The GitHub repository NandoG1/deep-learning-project contains a labelled image folder "proc" with 38 categories: apple apple scab, apple black rot, apple cedar apple rust, apple healthy, blueberry healthy, cherry including sour powdery mildew, cherry including sour healthy, corn (maize) cercospora leaf spot gray leaf spot, corn common rust, corn northern leaf blight, corn healthy, grape black rot, grape esca black measles, grape leaf blight (isariopsis leaf spot), grape healthy, orange huanglongbing citrus greening, peach bacterial spot, peach healthy, bell pepper bacterial spot, bell pepper healthy, potato early blight, potato late blight, potato healthy, raspberry healthy, soybean healthy, squash powdery mildew, strawberry leaf scorch, strawberry healthy, tomato bacterial spot, tomato early blight, tomato late blight, tomato leaf mold, tomato septoria leaf spot, tomato spider mites two spotted spider mite, tomato target spot, tomato yellow leaf curl virus, tomato mosaic virus, tomato healthy. Examples follow, each with its label.

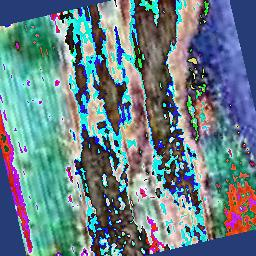
Label: corn northern leaf blight

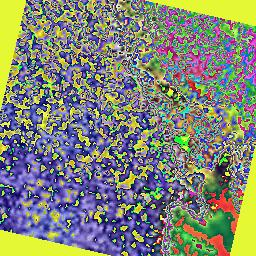
Label: tomato early blight

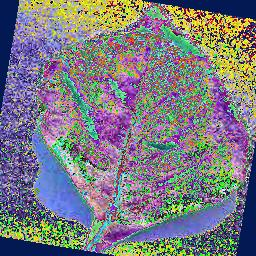
Label: bell pepper bacterial spot

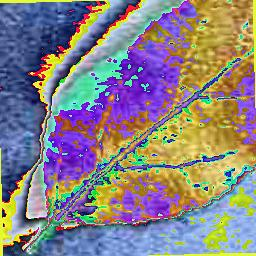
Label: apple healthy

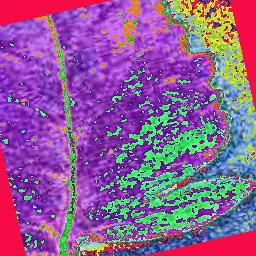
Label: tomato healthy

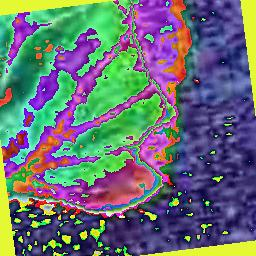
Label: tomato yellow leaf curl virus
